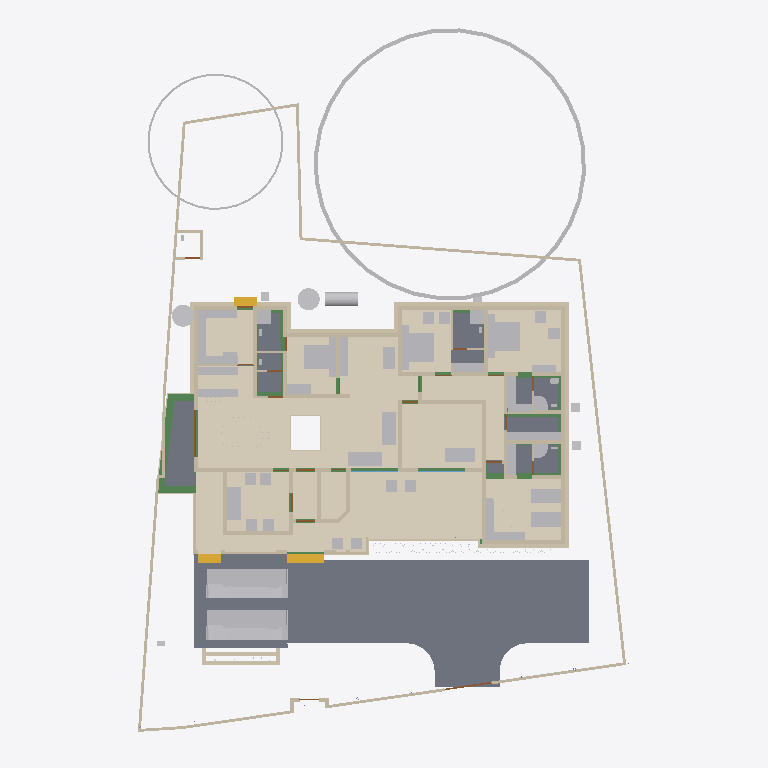
Plan cut of the same IFC building model at storey 'Footing' (level -0.87 m, cut at 0.53 m), seen from above with north up, elements coloured by IFC class: 90 walls (beige), 63 other elements (light grey), 22 beams (green), 12 coverings (cream), 12 doors (brown), 10 slabs (grey), 3 stair flights (yellow), 2 windows (light blue). Cut surfaces are drawn darker.
Extent 31.2 m × 45.0 m × 17.1 m (x, y, z). Storeys (7): Footing at -0.87 m; 00 at 0.00 m; GF at 0.45 m; GF Lintel at 2.55 m; FF at 3.45 m; GF-E at 3.45 m; FFtop at 5.70 m. Elements (806): 260 IfcWall, 185 IfcBeam, 71 IfcFurniture, 55 IfcColumn, 31 IfcWindow, 29 IfcGeographicElement, 27 IfcDoor, 23 IfcSlab, 18 IfcSanitaryTerminal, 15 IfcElectricAppliance, 14 IfcCovering, 13 IfcFurnishingElement.

HEADER;
FILE_DESCRIPTION(('ViewDefinition[DesignTransferView]'),'2;1');
FILE_NAME('Sreekesh.ifc','2025-06-13T16:14:18+05:30',(),(),'IfcOpenShell 0.8.3-alpha250612','Bonsai 0.8.3-alpha250612-94452b4','Nobody');
FILE_SCHEMA(('IFC4X3'));
ENDSEC;
DATA;
#1=IFCPROJECT('0aPvmvJuf5owphcfiKWAsN',$,'My Project',$,$,$,$,(#14,#26),#9);
#30=IFCSITE('3jTVXq97zE2OZTfzZH9iYT',$,'My Site',$,$,#53,$,$,$,$,$,$,$,$);
#211744=IFCSITE('2pH2ecD1v9bgK8psTEcl$_',$,'Site',$,$,#211760,#211754,$,$,$,$,$,$,$);
#36=IFCBUILDING('3Bt1MypEf4fuqFfshm9kTs',$,'My Building',$,$,#59,$,$,$,$,$,$);
#333137=IFCBUILDING('2u05Cn$TD6OPdaLJzvNsxO',$,'GFWall',$,$,#333157,$,$,$,$,$,$);
#339211=IFCBUILDING('002Xt49mzDahM74jmffgUi',$,'GF-P',$,$,#339231,$,$,$,$,$,$);
#42=IFCBUILDINGSTOREY('3Yt8GBe1vE1Byt_$JKaQnQ',$,'GF',$,$,#7313,$,$,$,$);
#8023=IFCBUILDINGSTOREY('3LNq90aff4Xhn4xfthWyFx',$,'00',$,$,#8039,$,$,$,$);
#71986=IFCBUILDINGSTOREY('1ZF$IMkzjA5efl8XVVA8ry',$,'FFtop',$,$,#72046,$,$,$,$);
#72129=IFCBUILDINGSTOREY('1Nt2vvvNTB5u0X$NIke4ti',$,'GF Lintel',$,$,#280967,$,$,$,$);
#83382=IFCBUILDINGSTOREY('2do7yjy$r1eOSN7_GxsK9f',$,'FF',$,$,#83409,$,$,$,$);
#301077=IFCBUILDINGSTOREY('1n3LFyF6X708Cvo1r86gbR',$,'Footing',$,$,#301097,$,$,$,$);
#340744=IFCBUILDINGSTOREY('0$aAKYJlj1sB8ELKRxTL7n',$,'GF-E',$,$,#340770,$,$,$,$);
#116871=IFCSLAB('1D4i_90s56vAIuoe4hq8Xo',$,'Slab',$,$,#189037,#116882,$,$);
#330851=IFCCOVERING('3kms8ObvT2A83v6EkiQCtZ',$,'Covering',$,$,#332110,#330862,$,$);
#345031=IFCCOVERING('3RPlCoLTXEkg2LQ5VmhLHT',$,'Covering',$,$,#345237,#345042,$,$);
#339298=IFCCOVERING('0RcNbxwC1BPO6vPsSe5hv0',$,'Covering',$,$,#339326,#339309,$,$);
#189038=IFCSLAB('2JYu6QrLL0QvzbDq4KPxbf',$,'Slab',$,$,#189091,#189049,$,$);
#158109=IFCGEOGRAPHICELEMENT('1ICn9VC11DLu$jSeyjW6na',$,'GeographicElement',$,$,#159277,#158141,$,$);
#344036=IFCCOVERING('0d2zgKDdP8dwFGBu$GD38F',$,'Covering',$,$,#344995,#344047,$,$);
#344009=IFCCOVERING('2wUE701ff3ZBcv_UhuFthK',$,'Covering',$,$,#344035,#344020,$,$);
#339327=IFCCOVERING('2gdKm_COPCGQt2$pqnEIyy',$,'Covering',$,$,#339363,#339338,$,$);
#343848=IFCCOVERING('0UuWKOFoDDYvmplRYi7h7d',$,'Covering',$,$,#343876,#343859,$,$);
#146729=IFCVEHICLE('0zRPRsukT96P6cuFPGiKs1',$,'Vehicle',$,$,#189086,#146742,$,$);
#70155=IFCVEHICLE('3fs_92XJnE9xh12t4cEAUA',$,'Vehicle',$,$,#189081,#70187,$,$);
#330794=IFCSLAB('2m4RWmARb8ng3Ygm017ww6',$,'Slab',$,$,#332135,#330805,$,$);
#330825=IFCCOVERING('3nRllzUpD64eh_0QS$S781',$,'Covering',$,$,#330833,#330840,$,$);
#343982=IFCCOVERING('3pEdpTjbjFLQ$oJNw_068r',$,'Covering',$,$,#344008,#343993,$,$);
#343931=IFCCOVERING('0kYX189Jf7CBGn9ceIdHnd',$,'Covering',$,$,#343981,#343942,$,$);
#330623=IFCSLAB('2hl_cfSjf0sAYKs4IehkNU',$,'Slab',$,$,#330653,#330634,$,$);
#330566=IFCSLAB('1KV5e4N_LAjfJ$UL2nwl3p',$,'Slab',$,$,#332115,#330577,$,$);
#66022=IFCWALL('2FUeR5sFb9uwjJGdeVWABU',$,'Wall',$,$,#212658,#66028,$,$);
#343904=IFCCOVERING('2DZod39rv4RxPbk5$8U$JL',$,'Covering',$,$,#344990,#343915,$,$);
#330504=IFCSLAB('03xIm3ukzAoQYSdD2H4JTp',$,'Slab',$,$,#330534,#330515,$,$);
#343877=IFCCOVERING('3Wi1uDf0TEzBEG7DUo_LFE',$,'Covering',$,$,#343903,#343888,$,$);
#330654=IFCSLAB('0zeqns1fb6GQhZZBUNJUl9',$,'Slab',$,$,#332120,#330665,$,$);
#90359=IFCWALL('3p_Mlr$7n7WPwtZxEevqS4',$,'Wall',$,$,#333323,#90370,$,$);
#35081=IFCFURNITURE('24hcVyXrH4tf35GE4proyw',$,'Furniture',$,$,#233100,#35113,$,$);
#40270=IFCFURNITURE('1aP3zeWsL0ZQXEuRipuWXs',$,'Furniture',$,$,#233105,#40283,$,$);
#158156=IFCGEOGRAPHICELEMENT('2JlHSkVhjCZPlJyc1W8A6K',$,'GeographicElement',$,$,#159282,#158188,$,$);
#65997=IFCWALL('1DC2$ngnnDR8Q9h6mAR0js',$,'Wall',$,$,#345521,#66003,$,$);
#330680=IFCSLAB('2fqwCXX4D8Vwt6ELtzQYwL',$,'Slab',$,$,#332125,#330691,$,$);
#76812=IFCFURNITURE('0TjK6ZDxX03eSWHk61hTjB',$,'Furniture',$,$,#298617,#87231,$,$);
#285749=IFCWALL('23M4dZECv7RPP4RWKkyrhY',$,'Wall.082',$,$,#286025,#285760,$,$);
#222195=IFCWALL('2ixJvC9dH599amejUM2w6G',$,'Wall',$,$,#293165,#222215,$,$);
#309133=IFCWALL('2VcyNDgMn9VgDTDYN_$YR$',$,'Wall',$,$,#315096,#309144,$,$);
#3067=IFCWALL('3GZ$skLXf6OgGR8mfLciD_',$,'Wall',$,$,#333298,#3073,$,$);
#3520=IFCWALL('1kfIyPN_b4JPSDED46DDvv',$,'Wall',$,$,#333253,#3526,$,$);
#309107=IFCWALL('01iQiyD9jF981ZNgDvXuAr',$,'Wall',$,$,#315514,#309118,$,$);
#332270=IFCBEAM('2xaS$r06b4vf3tMS9n7DUs',$,'Beam',$,$,#332397,#332289,$,$);
#33203=IFCFURNITURE('17qZxJfnjAUwxgeyWuttn3',$,'Furniture',$,$,#120496,#33235,$,$);
#2872=IFCWALL('0VICnwrYLCM9IhHcjSiD9g',$,'Wall',$,$,#333268,#2879,$,$);
#33248=IFCFURNITURE('2bin7WsULDjPeLfYKRFVAv',$,'Furniture',$,$,#120501,#33261,$,$);
#119695=IFCFURNITURE('0QVhsRe3v2xh1mazg7g3pY',$,'Furniture',$,$,#123249,#119726,$,$);
#344905=IFCTANK('1rgzyVEiLBxg3a44n21QEG',$,'Tank',$,$,#345830,#344917,$,$);
#40437=IFCFURNITURE('0T3ErBLYfCbANjLJsek21j',$,'Furniture.012',$,$,#205987,#40450,$,$);
#18348=IFCWALL('1c7n2BYDr8yh53xvaRXxqS',$,'Wall',$,$,#333238,#18359,$,$);
#209390=IFCFURNITURE('1qta$LkA5AceF3Xp8O0QAN',$,'Furniture',$,$,#209427,#209402,$,$);
#40382=IFCFURNITURE('3pKgwG2ITCbQ1PcX8XbhFK',$,'Furniture',$,$,#205977,#40414,$,$);
#76486=IFCFURNISHINGELEMENT('39PQ2BmvTCd9T$q1eK8eE8',$,'FurnishingElement',$,$,#222154,#76518,$);
#322593=IFCBEAM('0JThVjgLz2c8tnzX3fx6cE',$,'Beam',$,$,#323689,#322604,$,$);
#226167=IFCWALL('1JVywoPUH41xuuLQv_Mf23',$,'Wall.082',$,$,#226244,#226178,$,$);
#345472=IFCWALL('0yhntx_XHBtOwqFxJIUy0e',$,'Wall.082',$,$,#345566,#345483,$,$);
#344854=IFCWASTETERMINAL('3h7h8u_I98lOH4BWXVcUCV',$,'WasteTerminal',$,$,#345025,#344866,$,$);
#344882=IFCWASTETERMINAL('0v1hqfc$r1$wf5R2fPkqwY',$,'WasteTerminal',$,$,#345030,#344893,$,$);
#221936=IFCFURNITURE('1SfLKwq5v3xOXfb9fyzIuY',$,'Furniture',$,$,#221949,#221935,$,$);
#2959=IFCWALL('3OEI3BHmD4XPtrMwXvI884',$,'Wall',$,$,#333218,#2970,$,$);
#41614=IFCSTAIRFLIGHT('3mjK21MVj5Wxp88atmNL9l',$,'StairFlight',$,$,#143920,#41646,$,2,1,0.150000005960464,0.25,.STRAIGHT.);
#65947=IFCWALL('08s$eE7qfC1vtHJbeTdsNK',$,'Wall',$,$,#211965,#65953,$,$);
#109389=IFCFURNISHINGELEMENT('2eQ9uL$OD2E9oWgv9ZYd3O',$,'FurnishingElement',$,$,#109815,#109402,$);
#109363=IFCFURNISHINGELEMENT('0bAUBsPx10d8Mx73bRwCRJ',$,'FurnishingElement',$,$,#109388,#109376,$);
#3151=IFCWALL('2frHB1bR9FtP23RXamn7Ko',$,'Wall',$,$,#333488,#3162,$,$);
#4009=IFCWALL('2lHSG51rHEfeNsY_Rnf304',$,'Wall',$,$,#333173,#4020,$,$);
#308639=IFCWALL('0UYp14YpP1MAW0yCb4nw87',$,'Wall',$,$,#315836,#308650,$,$);
#114033=IFCFURNISHINGELEMENT('3Wz92t1tb8CAYEiXUnbJ22',$,'FurnishingElement',$,$,#298612,#114046,$);
#65878=IFCWALL('1RxXXtAKb3$uqm3spal5Ab',$,'Wall.049',$,$,#212025,#65884,$,$);
#110356=IFCWALL('3Jc2L501zCIf2lBfrewdbK',$,'Wall',$,$,#292962,#110367,$,$);
#18016=IFCWALL('2qNYwIywzDnw0eOADeB3_0',$,'Wall',$,$,#333363,#18027,$,$);
#18042=IFCWALL('3bhXUDB39FaPZW_NASdZlT',$,'Wall',$,$,#333503,#18053,$,$);
#73976=IFCFURNITURE('0_rDbuDo58VxsMmqMXWGXl',$,'Furniture',$,$,#74076,#73989,$,$);
#223735=IFCFURNITURE('0gFu3CQZ50bfj8QO0AdVKh',$,'Furniture',$,$,#223772,#223746,$,$);
#51281=IFCFURNITURE('055N_$xmX9ZQbc0CYFtvE3',$,'Furniture',$,$,#205982,#73671,$,$);
#51371=IFCFURNITURE('0yYwZAg3jFQvkxBxQ0MGp1',$,'Furniture',$,$,#74041,#73713,$,$);
#101757=IFCWALL('3Re5U6AfH5hRjhCU8HzlUQ',$,'Wall',$,$,#149415,#101777,$,$);
#18672=IFCWALL('0s5YaOi8jF58ocUKtzFB68',$,'Wall',$,$,#333183,#18683,$,$);
#18525=IFCWALL('2nl9frQ2v9fwHEG6jroVG1',$,'Wall',$,$,#333413,#18536,$,$);
#8133=IFCWALL('2NV9tTUID8IOq7fV7oI$I_',$,'Wall',$,$,#149410,#8144,$,$);
#4130=IFCWALL('1AvIXg7ED1P9NhJbZDV_E1',$,'Wall',$,$,#333378,#4141,$,$);
#18646=IFCWALL('20GHUXbGDFDBHE5XphavUy',$,'Wall',$,$,#333423,#18657,$,$);
#18194=IFCWALL('1AbV9w0nLBfPekv$ii5eki',$,'Wall',$,$,#333348,#18205,$,$);
#18392=IFCWALL('2Hkjxieqv1Fue5ySQ6NeWL',$,'Wall',$,$,#333293,#18403,$,$);
#18588=IFCWALL('0dH3P3qYrCC8jvNsEw9m9T',$,'Wall',$,$,#333478,#18599,$,$);
#309185=IFCWALL('1RTxTTrCL8QeAofqzjoycv',$,'Wall',$,$,#314935,#309196,$,$);
#327920=IFCBEAM('1u9voof95Cp8BkjJqPE6_U',$,'Beam',$,$,#332415,#327939,$,$);
#302165=IFCWALL('1$HxsBOwj5nRXfdvXyY53f',$,'Wall',$,$,#303384,#302176,$,$);
#321451=IFCBEAM('3708yRWgLANO$UXD9FgLFU',$,'Beam',$,$,#321653,#321462,$,$);
#322340=IFCBEAM('3$k90v2JXBwOG_BKNDj5UO',$,'Beam',$,$,#324461,#322351,$,$);
#4072=IFCWALL('0Y3rN168r7Jxb0OqetfU7X',$,'Wall',$,$,#333448,#4083,$,$);
#222581=IFCFURNITURE('0DRk2GTVzEdepQGn1Cc580',$,'Furniture',$,$,#222617,#222592,$,$);
#78352=IFCFURNITURE('3keQdM9i5FJ9JBwmsM_Qg3',$,'Furniture',$,$,#80030,#286314,$,$);
#321351=IFCBEAM('1002koZ$TEXecTxtQvSjVq',$,'Beam',$,$,#321418,#321362,$,$);
#223662=IFCFURNITURE('3VZhsHNyL03RrVL9$oGCt$',$,'Furniture',$,$,#223698,#223673,$,$);
#285691=IFCWALL('3FXX66X1H7gQUhINB1ZqHj',$,'Wall.082',$,$,#285831,#285702,$,$);
#329035=IFCWALL('2$n50xrj53zPnnhI4Jq0HX',$,'Wall',$,$,#329395,#329055,$,$);
#308743=IFCWALL('3Tnn_JHV999eTqU$lk38Gu',$,'Wall',$,$,#316036,#308754,$,$);
#205023=IFCWALL('2UCXlaZiz9gRZ4iLCU3mzL',$,'Wall',$,$,#333473,#205034,$,$);
#222011=IFCFURNITURE('0NqQx8IRvFaBAI6L7wRYaK',$,'Furniture',$,$,#222021,#222010,$,$);
#41688=IFCSTAIRFLIGHT('0VcD2gJAfBIuw$lMxDzKKO',$,'StairFlight',$,$,#283276,#118718,$,2,1,0.150000005960464,0.25,.STRAIGHT.);
#79990=IFCSTAIRFLIGHT('1DnY2XVefC_QhnIFzju6yh',$,'StairFlight',$,$,#80105,#148959,$,$,$,$,$,$);
#16913=IFCWALL('3FSYpd1tn9SgCqZ8sPMfkT',$,'Wall',$,$,#333223,#16924,$,$);
#50229=IFCSANITARYTERMINAL('1fOwUzmtv9afxOsUQO0pB7',$,'SanitaryTerminal',$,$,#51448,#50242,$,$);
#52186=IFCSANITARYTERMINAL('31xwdd6k9ESw7YnQ1LspId',$,'SanitaryTerminal',$,$,#52351,#52199,$,$);
#106041=IFCSANITARYTERMINAL('3sA1eoE299ufpxJw1HaYmz',$,'SanitaryTerminal',$,$,#106132,#109542,$,$);
#302139=IFCWALL('3JfewLUD57vv22OwwmUUes',$,'Wall',$,$,#302983,#302150,$,$);
#51057=IFCSANITARYTERMINAL('1TZeRF9t54uwS6h95ZvvLS',$,'SanitaryTerminal',$,$,#206007,#109527,$,$);
#4193=IFCWALL('1S26G2gIX1gA7ikyBlvCVo',$,'Wall',$,$,#333513,#4204,$,$);
#24001=IFCWALL('3hphgpD2b28xqT53FPskSj',$,'Wall',$,$,#333408,#24012,$,$);
#322219=IFCBEAM('0SNQ61idv8nAn9s$w1aH4x',$,'Beam',$,$,#322295,#322230,$,$);
#108552=IFCELECTRICAPPLIANCE('2MsiRa6yz7avswEDtIbGhH',$,'ElectricAppliance',$,$,#222159,#108584,$,$);
#80282=IFCFURNITURE('3InpbPAMj2MBzrSOMYlvHV',$,'Furniture',$,$,#80408,#286215,$,$);
#4400=IFCWALL('2EfOldwLX0nA3x6s$146tT',$,'Wall',$,$,#333193,#4411,$,$);
#18431=IFCWALL('0_Fa$t1jbFZejYJKQtXQPU',$,'Wall',$,$,#334104,#18442,$,$);
#23938=IFCWALL('0ZZEq2syzEPfO9qD2AQWDv',$,'Wall',$,$,#333523,#23949,$,$);
#309159=IFCWALL('1V_dIHu1r0A9eGkskasoOA',$,'Wall',$,$,#316323,#309170,$,$);
#73868=IFCFURNITURE('0sWiAZchD9CQr_lkdFZUTW',$,'Furniture',$,$,#74071,#73942,$,$);
#327954=IFCBEAM('0sP03oSW15$QcfoTPLiBso',$,'Beam',$,$,#332626,#327973,$,$);
#301587=IFCWALL('2h55052Ef5nAmrSgnCMKqk',$,'Wall',$,$,#301649,#301598,$,$);
#23640=IFCWALL('0_SaQ7wpHF8PQbZNvLqwvm',$,'Wall',$,$,#342961,#23651,$,$);
#120632=IFCWALL('2Lqjpf9Aj0Vh1iBvOWYUCR',$,'Wall',$,$,#333458,#120643,$,$);
#109955=IFCWALL('0m53cJKujAOwiy8OxGf4Uf',$,'Wall',$,$,#212433,#109966,$,$);
#119648=IFCFURNITURE('1JYWbcuBf30ORcWZXivos0',$,'Furniture',$,$,#147479,#147144,$,$);
#34185=IFCFURNITURE('2BE9a6LpL91PCj4_J$x9Rr',$,'Furniture',$,$,#147540,#147166,$,$);
#35844=IFCFURNITURE('18HlnwBc9DnAvKFnG7c4d9',$,'Furniture',$,$,#147555,#147232,$,$);
#35870=IFCFURNITURE('0zixzxSUv7NBPjkhBn6BwL',$,'Furniture',$,$,#147560,#147254,$,$);
#35896=IFCFURNITURE('076SYXiXP7jhnOyre$gCoP',$,'Furniture',$,$,#147565,#147276,$,$);
#119601=IFCFURNITURE('3zxgQVx3X9e9K7Uitk4v3$',$,'Furniture',$,$,#147570,#147298,$,$);
#119627=IFCFURNITURE('0dDpUaa6nCsfvkcRPls5fd',$,'Furniture',$,$,#147575,#147320,$,$);
#147480=IFCFURNITURE('00YQdIzvr0bv6uDTc6vlmO',$,'Furniture',$,$,#147585,#147493,$,$);
#222753=IFCFURNITURE('3mJ1p$bc56UALxWDJNN0rm',$,'Furniture',$,$,#223616,#222766,$,$);
#222781=IFCFURNITURE('0v7OEyCvr39hZF6L_IZlKk',$,'Furniture',$,$,#223621,#222794,$,$);
#233035=IFCFURNITURE('2H$5BrOv18cvst8X4y554L',$,'Furniture',$,$,#233067,#233048,$,$);
#233068=IFCFURNITURE('2s9hVLrcDA5wvNZJTkkoKg',$,'Furniture',$,$,#233130,#233081,$,$);
#34206=IFCFURNITURE('0Tjm9jror8bPxG689sHAj8',$,'Furniture',$,$,#147545,#147188,$,$);
#34232=IFCFURNITURE('0VTCb1Evn558OH68N69Eaz',$,'Furniture',$,$,#147550,#147210,$,$);
#323821=IFCBEAM('1t67V$RoL7uxUKYWHLvP$f',$,'Beam',$,$,#324332,#323832,$,$);
#72992=IFCWALL('0nKeLZCI54WeIG0cLfl1fW',$,'Wall',$,$,#291617,#73003,$,$);
#23777=IFCWALL('1ASg6knUz7cALk6Wf7iLsx',$,'Wall',$,$,#333483,#23788,$,$);
#205235=IFCWALL('0j$uZz88bBJw4YgnSugDAy',$,'Wall',$,$,#342936,#205266,$,$);
#324042=IFCBEAM('3ga4rtxNr4kAohXQ6w7gaj',$,'Beam',$,$,#324091,#324053,$,$);
#4251=IFCWALL('0Bt3ZVIAf4Xxxu9dLd3uEo',$,'Wall',$,$,#333208,#4262,$,$);
#301497=IFCWALL('279hzSrFnDAemlMzXxDDiC',$,'Wall',$,$,#302855,#301508,$,$);
#72748=IFCWALL('1UbR72eUH7cw3XKVuvBX9f',$,'Wall',$,$,#282393,#72759,$,$);
#24504=IFCWALL('2_1GARUmnBv8h1fVKiMUG8',$,'Wall',$,$,#342956,#24515,$,$);
#323590=IFCBEAM('2KvW8IAv97GwnpIknpGcni',$,'Beam',$,$,#323799,#323601,$,$);
#26789=IFCDOOR('3HF$fS8tX7kw4y81dHWRkr',$,'Door',$,$,#340243,#26820,$,$,$,$,$,$);
#302305=IFCWALL('3X0ERYtZTF3BJUadwFxNGr',$,'Wall',$,$,#303149,#302316,$,$);
#308821=IFCWALL('1i1s3DTsXFIxiXVYQrmqhu',$,'Wall',$,$,#317395,#308832,$,$);
#308535=IFCWALL('1uDvQF6MrF2xTGN_X2nfwO',$,'Wall',$,$,#317173,#308546,$,$);
#116908=IFCWALL('1k3YgD4uj5vPZWbPgSVuxU',$,'Wall.049',$,$,#212306,#116919,$,$);
#323884=IFCBEAM('3lhJIqjUHFKPqemc2JHxqi',$,'Beam',$,$,#323933,#323895,$,$);
#344971=IFCDISTRIBUTIONCHAMBERELEMENT('3VcK8sIRD7wR7b2vz8aPfU',$,'DistributionChamberElement',$,$,#345825,#344979,$,$);
#344957=IFCDISTRIBUTIONCHAMBERELEMENT('0oEpjQHxH1QAA_Te2ccyVt',$,'DistributionChamberElement',$,$,#345820,#344965,$,$);
#4589=IFCWALL('3bxDDefdT5ye1dowu7JjI8',$,'Wall',$,$,#342991,#4600,$,$);
#301466=IFCWALL('1s0ZYKiyP5FObNA1y255NL',$,'Wall',$,$,#301771,#301477,$,$);
#116735=IFCDOOR('1dZUIR_mr60wAZddeiCYTI',$,'Door',$,$,#281598,#116767,$,1.79999995231628,3.0,$,$,$);
#327847=IFCBEAM('2Rjq1xFOz06enjWRcqyd9D',$,'Beam',$,$,#328038,#327866,$,$);
#117002=IFCWALL('2_YAAq8JL4QhCYm3Y6yZZ5',$,'Wall.049',$,$,#212688,#117013,$,$);
#344928=IFCDISTRIBUTIONCHAMBERELEMENT('1vqvtC3CfC5Q3QhVXRqGv7',$,'DistributionChamberElement',$,$,#345810,#344937,$,$);
#117253=IFCWALL('2NQIKohcDAsQMbNSTdACJd',$,'Wall.049',$,$,#212331,#117264,$,$);
#107612=IFCWALL('1wbyz7uCHF0uVxGjaI6PCG',$,'Wall',$,$,#291943,#107632,$,$);
#323732=IFCBEAM('1OXx1Kj6f1$9xAzTICJ4rk',$,'Beam',$,$,#323820,#323743,$,$);
#317730=IFCBEAM('2mrV8yaEnDUe8ggogRJUJt',$,'Beam',$,$,#323710,#317737,$,$);
#332304=IFCWALL('0ZmojOdCnDxP$iDjWVcZ2G',$,'Wall',$,$,#332530,#332324,$,$);
#110674=IFCWALL('1a_hfYQo5DRgtEum677ZGl',$,'Wall',$,$,#292365,#110685,$,$);
#328429=IFCWALL('2kbqNKfzvEQ9JHWg3KnlRz',$,'Wall',$,$,#329660,#328449,$,$);
#107479=IFCWALL('3KZ4OolNX49g0qDQdB_093',$,'Wall',$,$,#292929,#107499,$,$);
#86967=IFCFURNITURE('2XUZmvobvC1gsAzioRJWb7',$,'Furniture',$,$,#233110,#86999,$,$);
#87027=IFCFURNITURE('3Mt86jJJP8ieSvneq7zau6',$,'Furniture',$,$,#233115,#87040,$,$);
#87048=IFCFURNITURE('3SbcOvQD51GhDFdMrfJy7o',$,'Furniture',$,$,#233120,#87061,$,$);
#87095=IFCFURNITURE('2nTbUK8Q9CwehFexi7HpJk',$,'Furniture',$,$,#298622,#87108,$,$);
#87116=IFCFURNITURE('1K5CC3v$51_RkeRHCfWF1K',$,'Furniture',$,$,#298627,#87129,$,$);
#23702=IFCWALL('3vhPPX9TvFw8zHVZM78jVj',$,'Wall',$,$,#342931,#23713,$,$);
#142855=IFCWALL('3He7Itb7P9dxU082DYUy3x',$,'Wall',$,$,#333438,#142866,$,$);
#22728=IFCWALL('0eBbQlH7v64usfOLZyJNbw',$,'Wall',$,$,#342941,#22739,$,$);
#51397=IFCSANITARYTERMINAL('3twKXpJgX3DQcQMUJPSheZ',$,'SanitaryTerminal',$,$,#105095,#51410,$,$);
#320745=IFCBEAM('3QKYyvE2D249bj17yoTvJ3',$,'Beam',$,$,#321028,#320756,$,$);
#87074=IFCFURNITURE('30UJjqf1X57hbrPqq67ADj',$,'Furniture',$,$,#233125,#87087,$,$);
#283125=IFCWALL('1ThztmO4DFMRf43v$jklMQ',$,'Wall',$,$,#292675,#283136,$,$);
#100138=IFCWINDOW('03pSbf9VzBmOfvyVNZLBl9',$,'Window',$,$,#120631,#100170,$,2.09999990463257,3.0,$,.TRIPLE_PANEL_VERTICAL.,$);
#100471=IFCWINDOW('3ly7uZN$bElgbY1ypIkt4k',$,'Window',$,$,#333468,#100484,$,2.09999990463257,3.0,$,.TRIPLE_PANEL_VERTICAL.,$);
#110898=IFCWALL('1K4878DyjBfAhCF5jh34Xt',$,'Wall',$,$,#292388,#110909,$,$);
#328180=IFCWALL('0ABhG_1I127Plb3g$lDZDb',$,'Wall',$,$,#329143,#328200,$,$);
#4282=IFCWALL('3LtaSWCE92ufRXUd3DO8_e',$,'Wall',$,$,#333358,#4293,$,$);
#344943=IFCDISTRIBUTIONCHAMBERELEMENT('19F91Q9CbEHf5vxAzZGpDM',$,'DistributionChamberElement',$,$,#345815,#344951,$,$);
#116971=IFCWALL('08FBn4OWj7ogBqhIhITLuq',$,'Wall.049',$,$,#212683,#116982,$,$);
#107142=IFCSLAB('2X2MSE$PfAlPCABr99DsiG',$,'Slab',$,$,#149395,#107153,$,$);
#107115=IFCSLAB('2WfKfjDrX2bAvlVSkqt8hs',$,'Slab',$,$,#149390,#107130,$,$);
#282433=IFCWALL('1iQBdd0pj7x8XRK7H7syja',$,'Wall',$,$,#292868,#282444,$,$);
#322403=IFCBEAM('1mGLEgzETDLBQiYENDfLOi',$,'Beam',$,$,#322524,#322414,$,$);
#317909=IFCBEAM('2OYSp20lP96eIG25Jc2F89',$,'Beam',$,$,#318172,#317920,$,$);
#107859=IFCPUMP('1xebO22lrBbOBADEX1ov09',$,'Pump',$,$,#149420,#107891,$,$);
#323237=IFCBEAM('38xR2rR0f2chgxSO_jbiZy',$,'Beam',$,$,#326653,#323248,$,$);
#204966=IFCWALL('0KSnhwWa5EOP3oKtdx_S0h',$,'Wall',$,$,#342971,#204977,$,$);
#323406=IFCBEAM('0XzlAaFKP1Qfq62BuIXqcY',$,'Beam',$,$,#326607,#323417,$,$);
#286840=IFCFURNITURE('2gS_n6rBD4phTUvATNAFvz',$,'Furniture',$,$,#286887,#286851,$,$);
#317971=IFCBEAM('3QnKOgsZLCYeMSf9MWwdTD',$,'Beam',$,$,#321450,#317982,$,$);
#9872=IFCDOOR('24C19FSTXCr9YVxTHShicU',$,'Door',$,$,#340278,#9904,$,2.09999990463257,1.20000004768372,$,.DOUBLE_DOOR_SINGLE_SWING.,$);
#17070=IFCDOOR('2w3WWGTtP00h8_PNlhTR$b',$,'Door',$,$,#340283,#17101,$,2.09999990463257,1.20000004768372,$,$,$);
#72383=IFCDOOR('2SskKnwRPAYvoRGF7Ah4dN',$,'Door',$,$,#340288,#72396,$,2.09999990463257,1.20000004768372,$,.DOUBLE_DOOR_SINGLE_SWING.,$);
#282729=IFCWALL('0L3wrSYBnA$xcRhMJRWK$N',$,'Wall',$,$,#282839,#282740,$,$);
#329409=IFCWALL('3Cxk__a$n5$BSk_InZ2945',$,'Wall',$,$,#329678,#329429,$,$);
#322098=IFCBEAM('0k2ARBeCP5HwnZx7ghAKU2',$,'Beam',$,$,#322592,#322109,$,$);
#330997=IFCWALL('39tD5FVKP118VL2c4Zc9md',$,'Wall',$,$,#331747,#331017,$,$);
#331112=IFCWALL('2gYMyGp$j3q8gabQtsJ_Cd',$,'Wall',$,$,#332013,#331132,$,$);
#23875=IFCWALL('0DClOP6mT1CvFzGeMn9ZJc',$,'Wall',$,$,#342906,#23886,$,$);
#24729=IFCWALL('15QyFwFBn9rgpI0zLt9Ihd',$,'Wall.063',$,$,#342916,#24740,$,$);
#76566=IFCWALL('3XvdzCOq1DRgoCqJHOiUDH',$,'Wall',$,$,#333398,#76577,$,$);
#284638=IFCWALL('15zEz4n7H1wQsmaV6rSpKk',$,'Wall',$,$,#294873,#284649,$,$);
ENDSEC;
